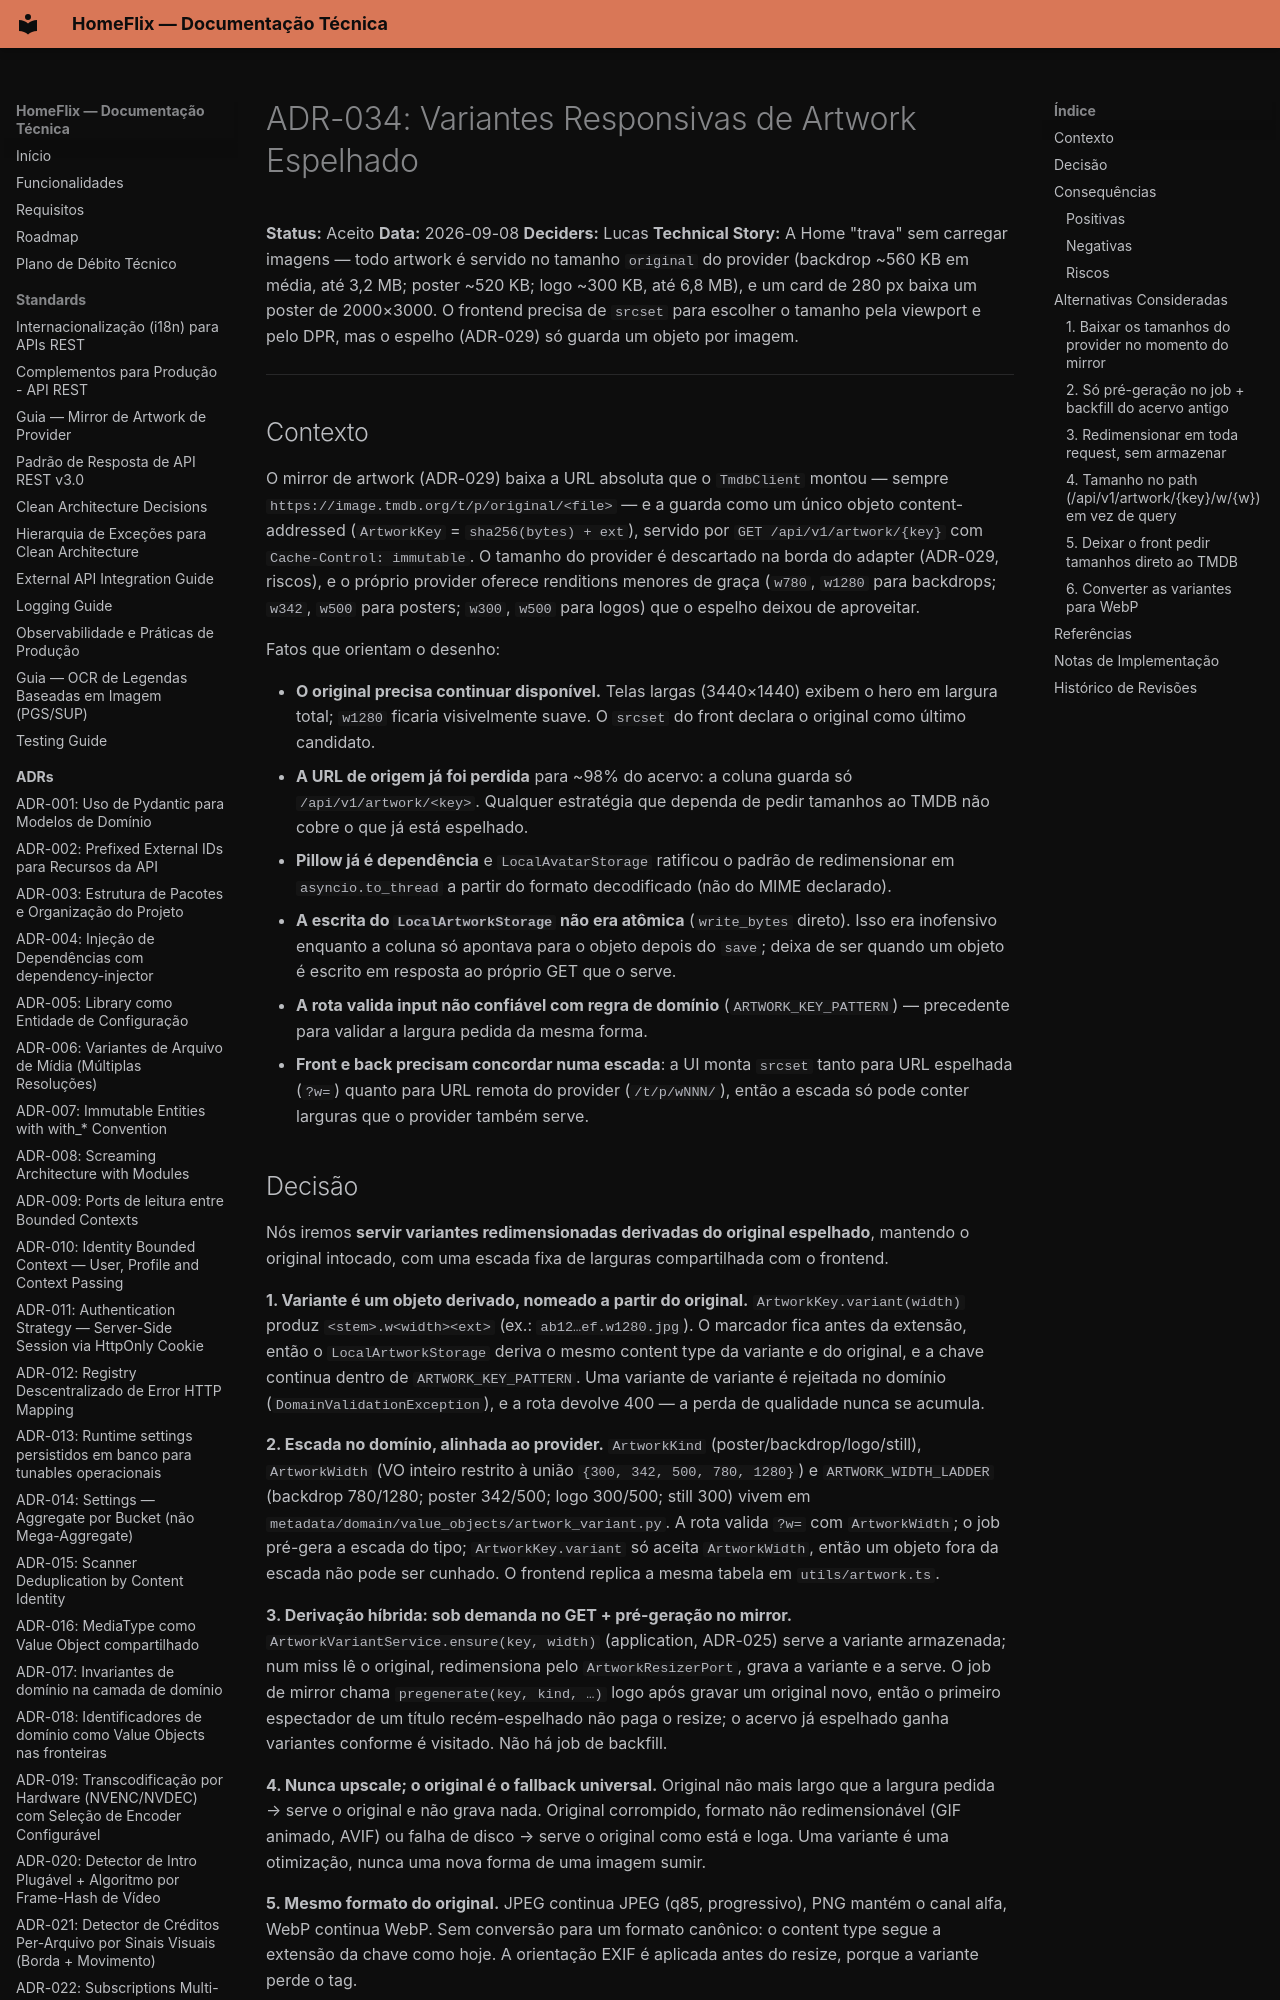

repository: lucaschf/homeflix · page: adr/ADR-034-artwork-responsive-variants/index.html · generator: mkdocs

# ADR-034: Variantes Responsivas de Artwork Espelhado

**Status:** Aceito
**Data:** 2026-09-08
**Deciders:** Lucas
**Technical Story:** A Home "trava" sem carregar imagens — todo artwork é servido no tamanho `original` do provider (backdrop ~560 KB em média, até 3,2 MB; poster ~520 KB; logo ~300 KB, até 6,8 MB), e um card de 280 px baixa um poster de 2000×3000. O frontend precisa de `srcset` para escolher o tamanho pela viewport e pelo DPR, mas o espelho (ADR-029) só guarda um objeto por imagem.

---

## Contexto

O mirror de artwork (ADR-029) baixa a URL absoluta que o `TmdbClient` montou — sempre `https://image.tmdb.org/t/p/original/<file>` — e a guarda como um único objeto content-addressed (`ArtworkKey` = `sha256(bytes) + ext`), servido por `GET /api/v1/artwork/{key}` com `Cache-Control: immutable`. O tamanho do provider é descartado na borda do adapter (ADR-029, riscos), e o próprio provider oferece renditions menores de graça (`w780`, `w1280` para backdrops; `w342`, `w500` para posters; `w300`, `w500` para logos) que o espelho deixou de aproveitar.

Fatos que orientam o desenho:

- **O original precisa continuar disponível.** Telas largas (3440×1440) exibem o hero em largura total; `w1280` ficaria visivelmente suave. O `srcset` do front declara o original como último candidato.
- **A URL de origem já foi perdida** para ~98% do acervo: a coluna guarda só `/api/v1/artwork/<key>`. Qualquer estratégia que dependa de pedir tamanhos ao TMDB não cobre o que já está espelhado.
- **Pillow já é dependência** e `LocalAvatarStorage` ratificou o padrão de redimensionar em `asyncio.to_thread` a partir do formato decodificado (não do MIME declarado).
- **A escrita do `LocalArtworkStorage` não era atômica** (`write_bytes` direto). Isso era inofensivo enquanto a coluna só apontava para o objeto depois do `save`; deixa de ser quando um objeto é escrito em resposta ao próprio GET que o serve.
- **A rota valida input não confiável com regra de domínio** (`ARTWORK_KEY_PATTERN`) — precedente para validar a largura pedida da mesma forma.
- **Front e back precisam concordar numa escada**: a UI monta `srcset` tanto para URL espelhada (`?w=`) quanto para URL remota do provider (`/t/p/wNNN/`), então a escada só pode conter larguras que o provider também serve.
